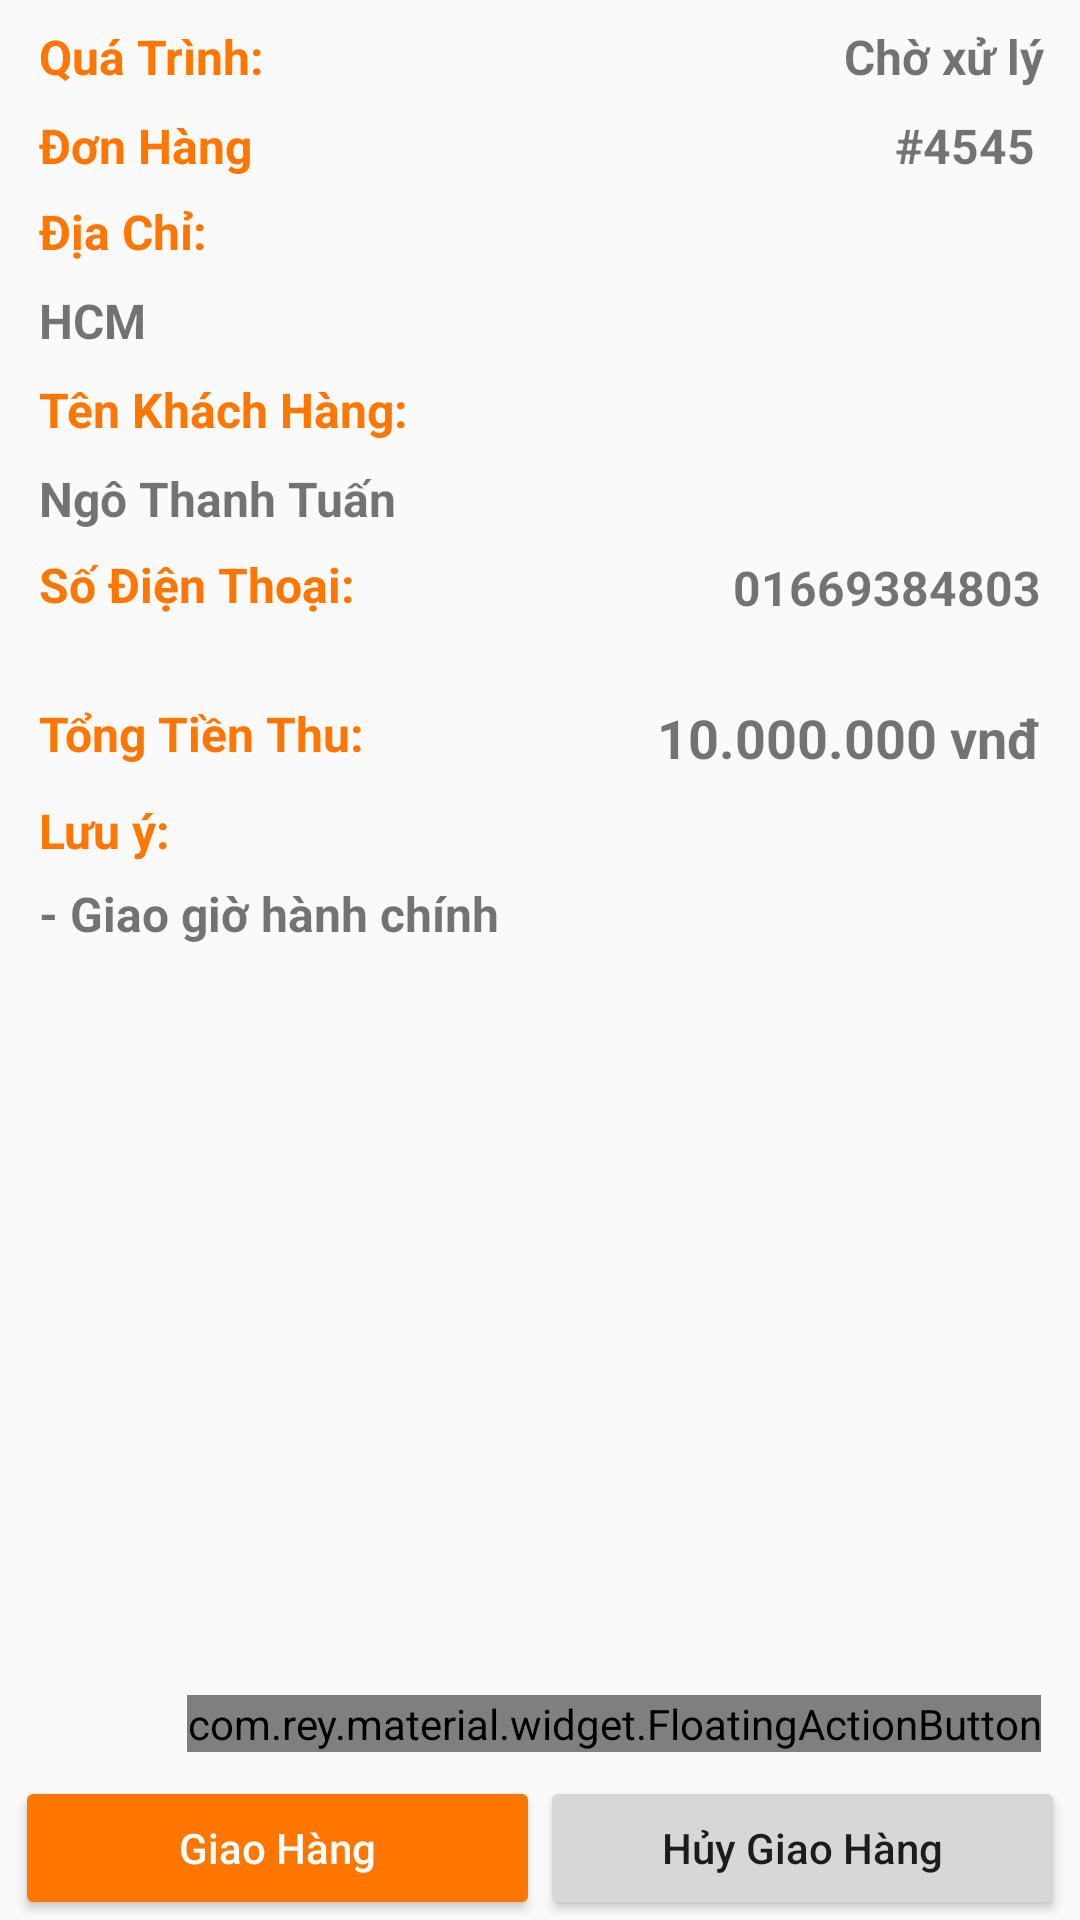

Reconstruct the res/layout file that produces this screen, plus the resources it refers to.
<!-- AndroidManifest.xml: application theme AppTheme -->
<!-- res/layout/fragment_info.xml -->
<android.support.constraint.ConstraintLayout xmlns:android="http://schemas.android.com/apk/res/android"
    xmlns:app="http://schemas.android.com/apk/res-auto"
    xmlns:tools="http://schemas.android.com/tools"
    android:layout_width="match_parent"
    android:layout_height="match_parent"
    android:paddingLeft="5dp"
    android:paddingRight="5dp"
    tools:context=".ui.detail.InfoFragment">

    <TextView
        android:id="@+id/textView"
        android:layout_width="wrap_content"
        android:layout_height="wrap_content"
        android:layout_marginLeft="8dp"
        android:layout_marginTop="8dp"
        android:text="@string/quatrinh"
        android:textColor="@color/colorAccent"
        android:textSize="16sp"
        android:textStyle="bold"
        app:layout_constraintLeft_toLeftOf="parent"
        app:layout_constraintTop_toTopOf="parent" />

    <TextView
        android:id="@+id/txtvQuaTrinh"
        android:layout_width="wrap_content"
        android:layout_height="wrap_content"
        android:layout_marginLeft="8dp"
        android:layout_marginRight="7dp"
        android:layout_marginTop="8dp"
        android:text="@string/choxuly"
        android:textSize="16sp"
        android:textStyle="bold"
        app:layout_constraintHorizontal_bias="1.0"
        app:layout_constraintLeft_toRightOf="@+id/textView"
        app:layout_constraintRight_toRightOf="parent"
        app:layout_constraintTop_toTopOf="parent" />

    <TextView
        android:id="@+id/textView3"
        android:layout_width="wrap_content"
        android:layout_height="wrap_content"
        android:layout_marginLeft="8dp"
        android:layout_marginTop="8dp"
        android:text="@string/donhang"
        android:textColor="@color/colorAccent"
        android:textSize="16sp"
        android:textStyle="bold"
        app:layout_constraintLeft_toLeftOf="parent"
        app:layout_constraintTop_toBottomOf="@+id/textView" />

    <TextView
        android:id="@+id/txtvDonHang"
        android:layout_width="wrap_content"
        android:layout_height="wrap_content"
        android:layout_marginLeft="8dp"
        android:layout_marginRight="8dp"
        android:layout_marginTop="8dp"
        android:text="@string/testDonHang"
        android:textSize="16sp"
        android:textStyle="bold"
        app:layout_constraintHorizontal_bias="0.99"
        app:layout_constraintLeft_toRightOf="@+id/textView3"
        app:layout_constraintRight_toRightOf="parent"
        app:layout_constraintTop_toBottomOf="@+id/txtvQuaTrinh" />

    <TextView
        android:id="@+id/textView5"
        android:layout_width="wrap_content"
        android:layout_height="wrap_content"
        android:layout_marginLeft="8dp"
        android:layout_marginTop="7dp"
        android:text="@string/diachi"
        android:textColor="@color/colorAccent"
        android:textSize="16sp"
        android:textStyle="bold"
        app:layout_constraintLeft_toLeftOf="parent"
        app:layout_constraintTop_toBottomOf="@+id/textView3" />

    <TextView
        android:id="@+id/txtvAddress"
        android:layout_width="0dp"
        android:layout_height="wrap_content"
        android:layout_marginLeft="8dp"
        android:layout_marginRight="8dp"
        android:layout_marginTop="8dp"
        android:gravity="left"
        android:text="@string/testDC"
        android:textSize="16sp"
        android:textStyle="bold"
        app:layout_constraintHorizontal_bias="0.976"
        app:layout_constraintLeft_toLeftOf="parent"
        app:layout_constraintRight_toRightOf="parent"
        app:layout_constraintTop_toBottomOf="@+id/textView5" />

    <TextView
        android:id="@+id/textView8"
        android:layout_width="wrap_content"
        android:layout_height="wrap_content"
        android:layout_marginLeft="8dp"
        android:layout_marginTop="8dp"
        android:text="@string/tenKH"
        android:textColor="@color/colorAccent"
        android:textSize="16sp"
        android:textStyle="bold"
        app:layout_constraintLeft_toLeftOf="parent"
        app:layout_constraintTop_toBottomOf="@+id/txtvAddress" />

    <TextView
        android:id="@+id/txtvTenKH"
        android:layout_width="0dp"
        android:layout_height="wrap_content"
        android:layout_marginLeft="8dp"
        android:layout_marginRight="8dp"
        android:layout_marginTop="8dp"
        android:gravity="left"
        android:text="@string/testTenKH"
        android:textSize="16sp"
        android:textStyle="bold"
        app:layout_constraintLeft_toLeftOf="parent"
        app:layout_constraintRight_toRightOf="parent"
        app:layout_constraintTop_toBottomOf="@+id/textView8" />

    <TextView
        android:id="@+id/textView15"
        android:layout_width="wrap_content"
        android:layout_height="wrap_content"
        android:layout_marginLeft="8dp"
        android:layout_marginTop="7dp"
        android:text="@string/sdt"
        android:textColor="@color/colorAccent"
        android:textSize="16sp"
        android:textStyle="bold"
        app:layout_constraintLeft_toLeftOf="parent"
        app:layout_constraintTop_toBottomOf="@+id/txtvTenKH" />

    <TextView
        android:id="@+id/txtvSDT"
        android:layout_width="0dp"
        android:layout_height="wrap_content"
        android:layout_marginLeft="8dp"
        android:layout_marginRight="8dp"
        android:layout_marginTop="8dp"
        android:gravity="right"
        android:lines="2"
        android:text="@string/testSDT"
        android:textSize="16sp"
        android:textStyle="bold"
        app:layout_constraintHorizontal_bias="0.98"
        app:layout_constraintLeft_toRightOf="@+id/textView15"
        app:layout_constraintRight_toRightOf="parent"
        app:layout_constraintTop_toBottomOf="@+id/txtvTenKH" />

    <TextView
        android:id="@+id/textView18"
        android:layout_width="wrap_content"
        android:layout_height="wrap_content"
        android:layout_marginLeft="8dp"
        android:layout_marginTop="8dp"
        android:text="@string/tongtien"
        android:textColor="@color/colorAccent"
        android:textSize="16sp"
        android:textStyle="bold"
        app:layout_constraintLeft_toLeftOf="parent"
        app:layout_constraintTop_toBottomOf="@+id/txtvSDT" />

    <TextView
        android:id="@+id/txtvTongTien"
        android:layout_width="wrap_content"
        android:layout_height="wrap_content"
        android:layout_marginLeft="8dp"
        android:layout_marginRight="8dp"
        android:layout_marginTop="8dp"
        android:text="@string/testTongTien"
        android:textSize="18sp"
        android:textStyle="bold"
        app:layout_constraintHorizontal_bias="1.0"
        app:layout_constraintLeft_toRightOf="@+id/textView18"
        app:layout_constraintRight_toRightOf="parent"
        app:layout_constraintTop_toBottomOf="@+id/txtvSDT" />

    <TextView
        android:id="@+id/textView20"
        android:layout_width="wrap_content"
        android:layout_height="wrap_content"
        android:layout_marginLeft="8dp"
        android:layout_marginTop="8dp"
        android:text="@string/note"
        android:textColor="@color/colorAccent"
        android:textSize="16sp"
        android:textStyle="bold"
        app:layout_constraintLeft_toLeftOf="parent"
        app:layout_constraintTop_toBottomOf="@+id/txtvTongTien" />

    <TextView
        android:id="@+id/txtvNote"
        android:layout_width="0dp"
        android:layout_height="wrap_content"
        android:layout_marginLeft="8dp"
        android:layout_marginRight="8dp"
        android:layout_marginTop="6dp"
        android:text="@string/testNote"
        android:textSize="16sp"
        android:textStyle="bold"
        app:layout_constraintLeft_toLeftOf="parent"
        app:layout_constraintRight_toRightOf="parent"
        app:layout_constraintTop_toBottomOf="@+id/textView20" />

    <LinearLayout
        android:id="@+id/linearLayout2"
        android:layout_width="0dp"
        android:layout_height="wrap_content"
        android:orientation="horizontal"
        app:layout_constraintBottom_toBottomOf="parent"
        app:layout_constraintHorizontal_bias="0.0"
        app:layout_constraintLeft_toLeftOf="parent"
        app:layout_constraintRight_toRightOf="parent">

        <Button
            android:id="@+id/btnGiaoHang"
            style="@style/Widget.AppCompat.Button.Colored"
            android:layout_width="match_parent"
            android:layout_height="wrap_content"
            android:layout_weight="1"
            android:elevation="8dp"
            android:text="@string/giaohang"
            android:textAllCaps="false" />

        <Button
            android:id="@+id/btnHuyGiaoHang"
            android:layout_width="match_parent"
            android:layout_height="wrap_content"
            android:layout_weight="1"
            android:elevation="6dp"
            android:text="@string/huy"
            android:textAllCaps="false" />
    </LinearLayout>

    <com.rey.material.widget.FloatingActionButton
        android:id="@+id/fabPhone"
        android:layout_width="wrap_content"
        android:layout_height="wrap_content"
        android:layout_marginBottom="8dp"
        android:layout_marginEnd="8dp"
        android:layout_marginLeft="8dp"
        android:layout_marginRight="8dp"
        android:layout_marginStart="8dp"
        android:layout_marginTop="8dp"
        app:fab_backgroundColor="@color/colorAccent"
        app:fab_iconSrc="@drawable/ic_phone_white_24dp"
        app:layout_constraintBottom_toTopOf="@+id/linearLayout2"
        app:layout_constraintHorizontal_bias="1.0"
        app:layout_constraintLeft_toLeftOf="parent"
        app:layout_constraintRight_toRightOf="parent"
        app:layout_constraintTop_toTopOf="parent"
        app:layout_constraintVertical_bias="1.0" />

</android.support.constraint.ConstraintLayout>
<!-- resources referenced by this layout -->
<resources>
  <color name="colorAccent">#ff7700</color>
  <string name="choxuly">Chờ xử lý</string>
  <string name="diachi">Địa Chỉ:</string>
  <string name="donhang">Đơn Hàng</string>
  <string name="giaohang">Giao Hàng</string>
  <string name="huy">Hủy Giao Hàng</string>
  <string name="note">Lưu ý:</string>
  <string name="quatrinh">Quá Trình:</string>
  <string name="sdt">Số Điện Thoại:</string>
  <string name="tenKH">Tên Khách Hàng:</string>
  <string name="testDC">HCM</string>
  <string name="testDonHang">#4545</string>
  <string name="testNote">- Giao giờ hành chính</string>
  <string name="testSDT">01669384803</string>
  <string name="testTenKH">Ngô Thanh Tuấn</string>
  <string name="testTongTien">10.000.000 vnđ</string>
  <string name="tongtien">Tổng Tiền Thu:</string>
  <style name="AppTheme" parent="Theme.AppCompat.Light.NoActionBar">
          
          <item name="colorPrimary">@color/colorPrimary</item>
          <item name="colorPrimaryDark">@color/colorPrimaryDark</item>
          <item name="colorAccent">@color/colorAccent</item>
      </style>
  <color name="colorPrimary">#F4E76E</color>
  <color name="colorPrimaryDark">#F29E4C</color>
</resources>
